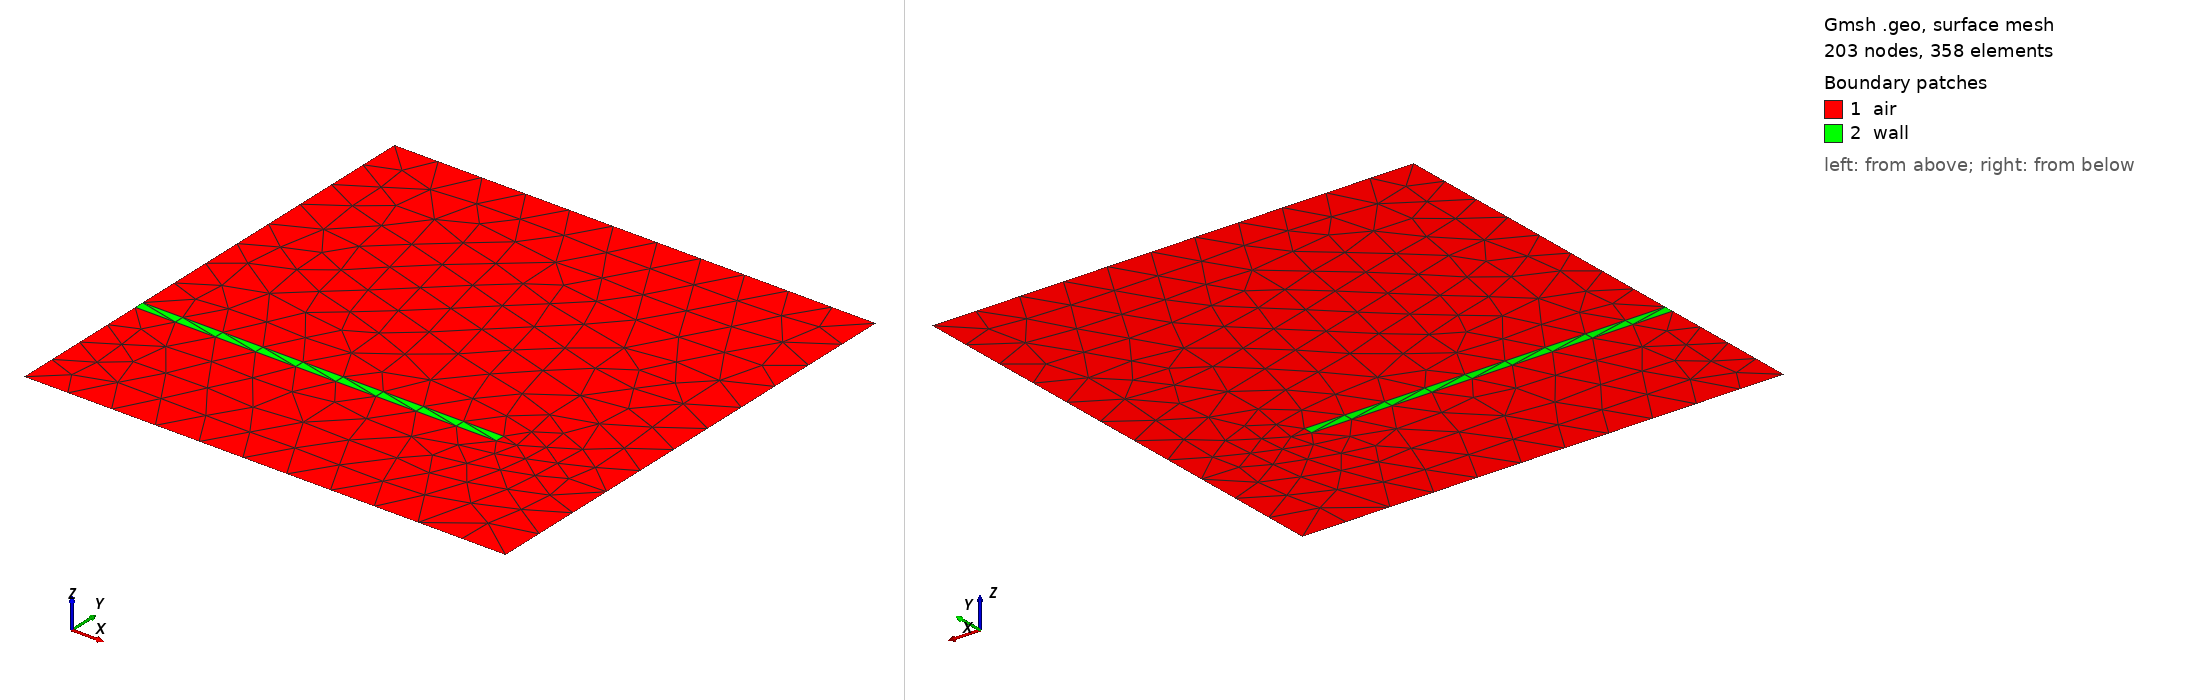

Gmsh geometry script, surface-meshed: 203 nodes, 358 surface elements. Boundary patches (legend numbers): 1 air, 2 wall. Left view from above one corner, right view from below the opposite corner. Legend entries are the model's physical surfaces. The drawing asked Gmsh for element sizes between 1% and 20% of the model's largest extent; the script's own settings can give other sizes.

=== roomwithwall.geo (drawn) ===
N = 10;
h = 1/(N+1);

// Room corners
L = 1;
Point(1) = {0, 0, 0, h};
Point(2) = {L, 0, 0, h};
Point(3) = {L, L, 0, h};
Point(4) = {0, L, 0, h};

// Wall corners
T = 0.02; // thickness
G = 0.75; // length
Y = 0.3; // Y location
Point(5) = {0, Y,   0, h};
Point(6) = {G, Y,   0, h};
Point(7) = {G, Y+T, 0, h};
Point(8) = {0, Y+T, 0, h};

// External lines
Line(1) = {1, 2}; // bottom
Line(2) = {2, 3}; // right
Line(3) = {3, 4}; // top
Line(4) = {4, 8}; // left-top
Line(5) = {8, 5}; // wall-left
Line(6) = {5, 1}; // left-bottom
// Internal lines
Line(7) = {5, 6}; // wall-bottom
Line(8) = {6, 7}; // wall-right
Line(9) = {7, 8}; // wall-top

// Air
Curve Loop(1) = {1, 2, 3, 4, -9, -8, -7, 6};
// Wall
Curve Loop(2) = {7, 8, 9, 5};

// Surfaces
Plane Surface(1) = {1};
Plane Surface(2) = {2};

Physical Line("bottomBoundary") = {1};
Physical Line("rightBoundary")  = {2};
Physical Line("topBoundary")    = {3};
Physical Line("leftBoundary")   = {4, 5, 6};

Physical Surface("air") = {1};
Physical Surface("wall") = {2};
